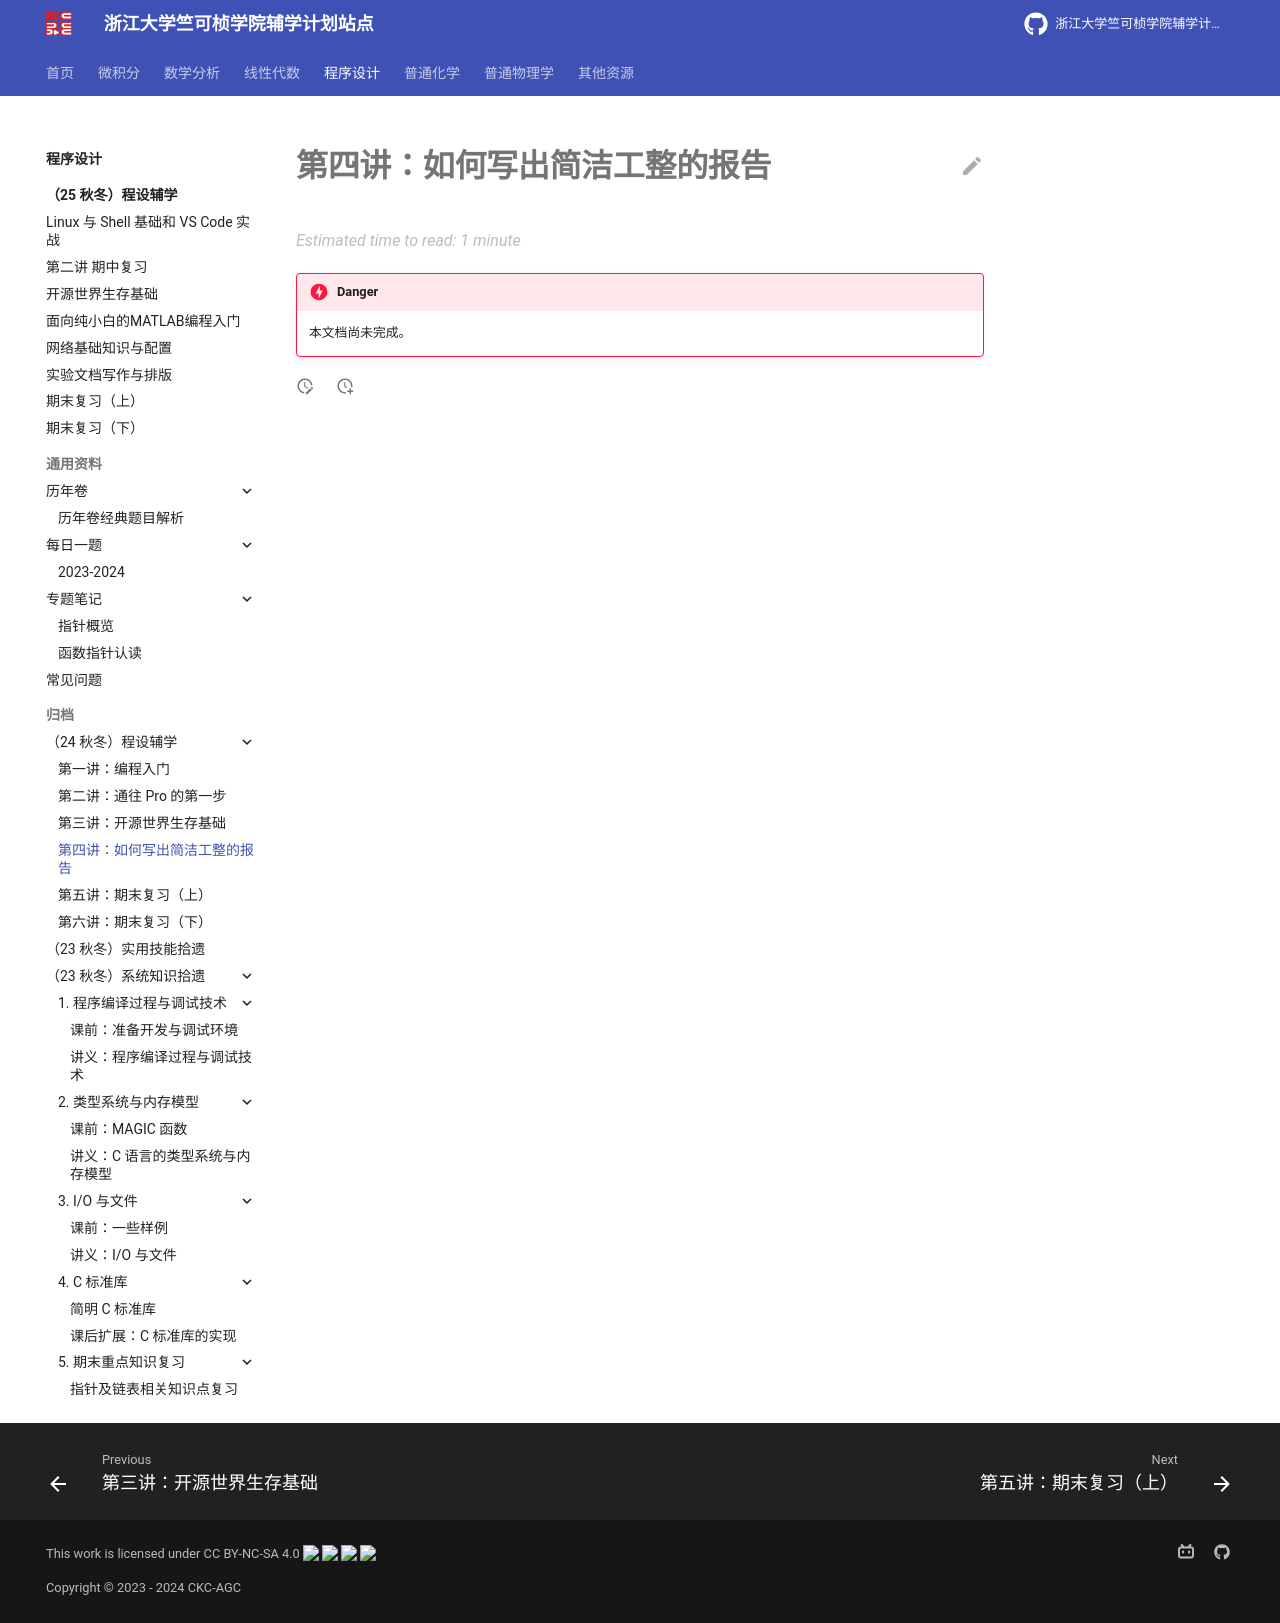

repository: ckc-agc/study-assist · page: programming/24fall/lec4/index.html · generator: mkdocs

# 第四讲：如何写出简洁工整的报告

!!! danger

    本文档尚未完成。
